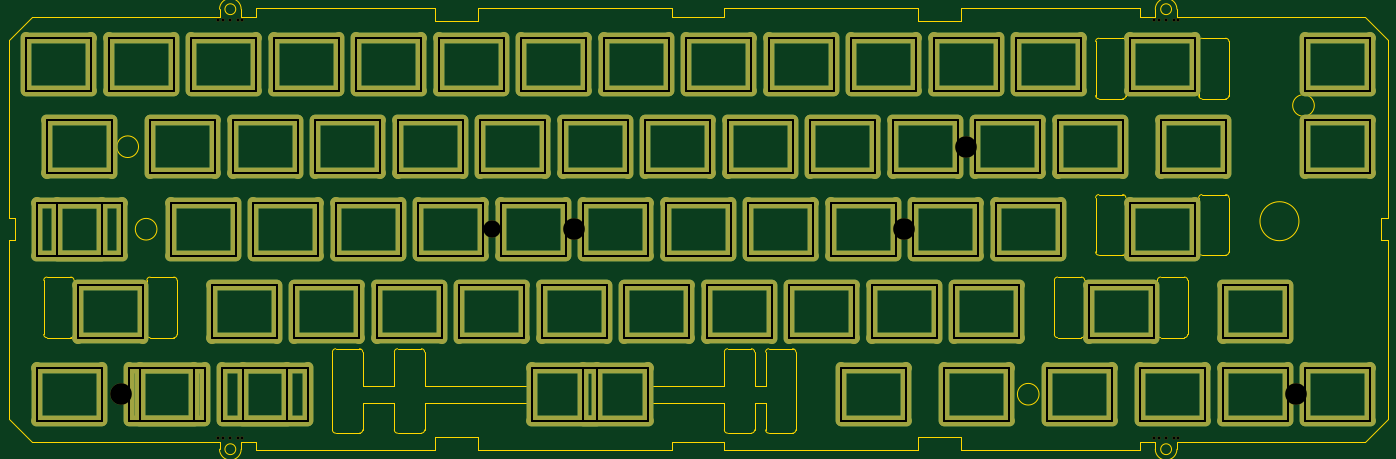
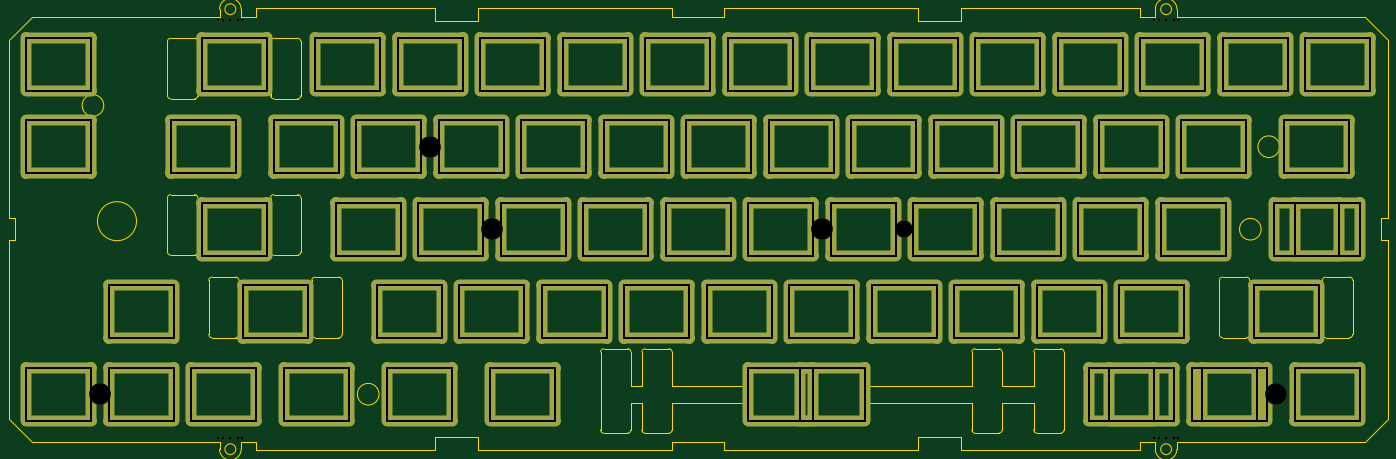
Circuit board: 11 layer files. Board 318.5 x 102.1 mm.
- bottom_copper: fc660a_plate-B_Cu.gbl (8345 bytes)
- bottom_mask: fc660a_plate-B_Mask.gbs (8979 bytes)
- paste: fc660a_plate-B_Paste.gbp (501 bytes)
- bottom_silk: fc660a_plate-B_SilkS.gbo (8982 bytes)
- outline: fc660a_plate-Edge_Cuts.gm1 (24701 bytes)
- top_copper: fc660a_plate-F_Cu.gtl (8345 bytes)
- top_mask: fc660a_plate-F_Mask.gts (8979 bytes)
- paste: fc660a_plate-F_Paste.gtp (501 bytes)
- top_silk: fc660a_plate-F_SilkS.gto (9006 bytes)
- drill: fc660a_plate-NPTH.drl (689 bytes)
- drill: fc660a_plate-PTH.drl (10547 bytes)

=== bottom_copper: fc660a_plate-B_Cu.gbl (8345 bytes, source omitted) ===
=== bottom_mask: fc660a_plate-B_Mask.gbs (8979 bytes, source omitted) ===
=== paste: fc660a_plate-B_Paste.gbp ===
G04 #@! TF.GenerationSoftware,KiCad,Pcbnew,(5.1.12)-1*
G04 #@! TF.CreationDate,2021-12-15T02:21:53-05:00*
G04 #@! TF.ProjectId,fc660a_plate,66633636-3061-45f7-906c-6174652e6b69,rev?*
G04 #@! TF.SameCoordinates,Original*
G04 #@! TF.FileFunction,Paste,Bot*
G04 #@! TF.FilePolarity,Positive*
%FSLAX46Y46*%
G04 Gerber Fmt 4.6, Leading zero omitted, Abs format (unit mm)*
G04 Created by KiCad (PCBNEW (5.1.12)-1) date 2021-12-15 02:21:53*
%MOMM*%
%LPD*%
G01*
G04 APERTURE LIST*
G04 APERTURE END LIST*
M02*

=== bottom_silk: fc660a_plate-B_SilkS.gbo (8982 bytes, source omitted) ===
=== outline: fc660a_plate-Edge_Cuts.gm1 (24701 bytes, source omitted) ===
=== top_copper: fc660a_plate-F_Cu.gtl (8345 bytes, source omitted) ===
=== top_mask: fc660a_plate-F_Mask.gts (8979 bytes, source omitted) ===
=== paste: fc660a_plate-F_Paste.gtp ===
G04 #@! TF.GenerationSoftware,KiCad,Pcbnew,(5.1.12)-1*
G04 #@! TF.CreationDate,2021-12-15T02:21:53-05:00*
G04 #@! TF.ProjectId,fc660a_plate,66633636-3061-45f7-906c-6174652e6b69,rev?*
G04 #@! TF.SameCoordinates,Original*
G04 #@! TF.FileFunction,Paste,Top*
G04 #@! TF.FilePolarity,Positive*
%FSLAX46Y46*%
G04 Gerber Fmt 4.6, Leading zero omitted, Abs format (unit mm)*
G04 Created by KiCad (PCBNEW (5.1.12)-1) date 2021-12-15 02:21:53*
%MOMM*%
%LPD*%
G01*
G04 APERTURE LIST*
G04 APERTURE END LIST*
M02*

=== top_silk: fc660a_plate-F_SilkS.gto (9006 bytes, source omitted) ===
=== drill: fc660a_plate-NPTH.drl ===
M48
; DRILL file {KiCad (5.1.12)-1} date 12/15/21 02:21:55
; FORMAT={-:-/ absolute / metric / decimal}
; #@! TF.CreationDate,2021-12-15T02:21:55-05:00
; #@! TF.GenerationSoftware,Kicad,Pcbnew,(5.1.12)-1
; #@! TF.FileFunction,NonPlated,1,2,NPTH
FMAT,2
METRIC
T1C0.750
T2C4.000
T3C5.000
%
G90
G05
T1
X74.95Y-27.9
X74.95Y-124.5
X75.95Y-27.9
X75.95Y-124.5
X77.7Y-27.9
X77.7Y-124.5
X79.45Y-27.9
X79.45Y-124.5
X80.45Y-27.9
X80.45Y-124.5
X291.025Y-27.9
X291.025Y-124.5
X292.025Y-27.9
X292.025Y-124.5
X293.775Y-27.9
X293.775Y-124.5
X295.525Y-27.9
X295.525Y-124.5
X296.525Y-27.9
X296.525Y-124.5
T2
X138.112Y-76.2
T3
X52.387Y-114.3
X157.162Y-76.2
X233.362Y-76.2
X247.65Y-57.15
X323.85Y-114.3
T0
M30

=== drill: fc660a_plate-PTH.drl (10547 bytes, source withheld) ===
